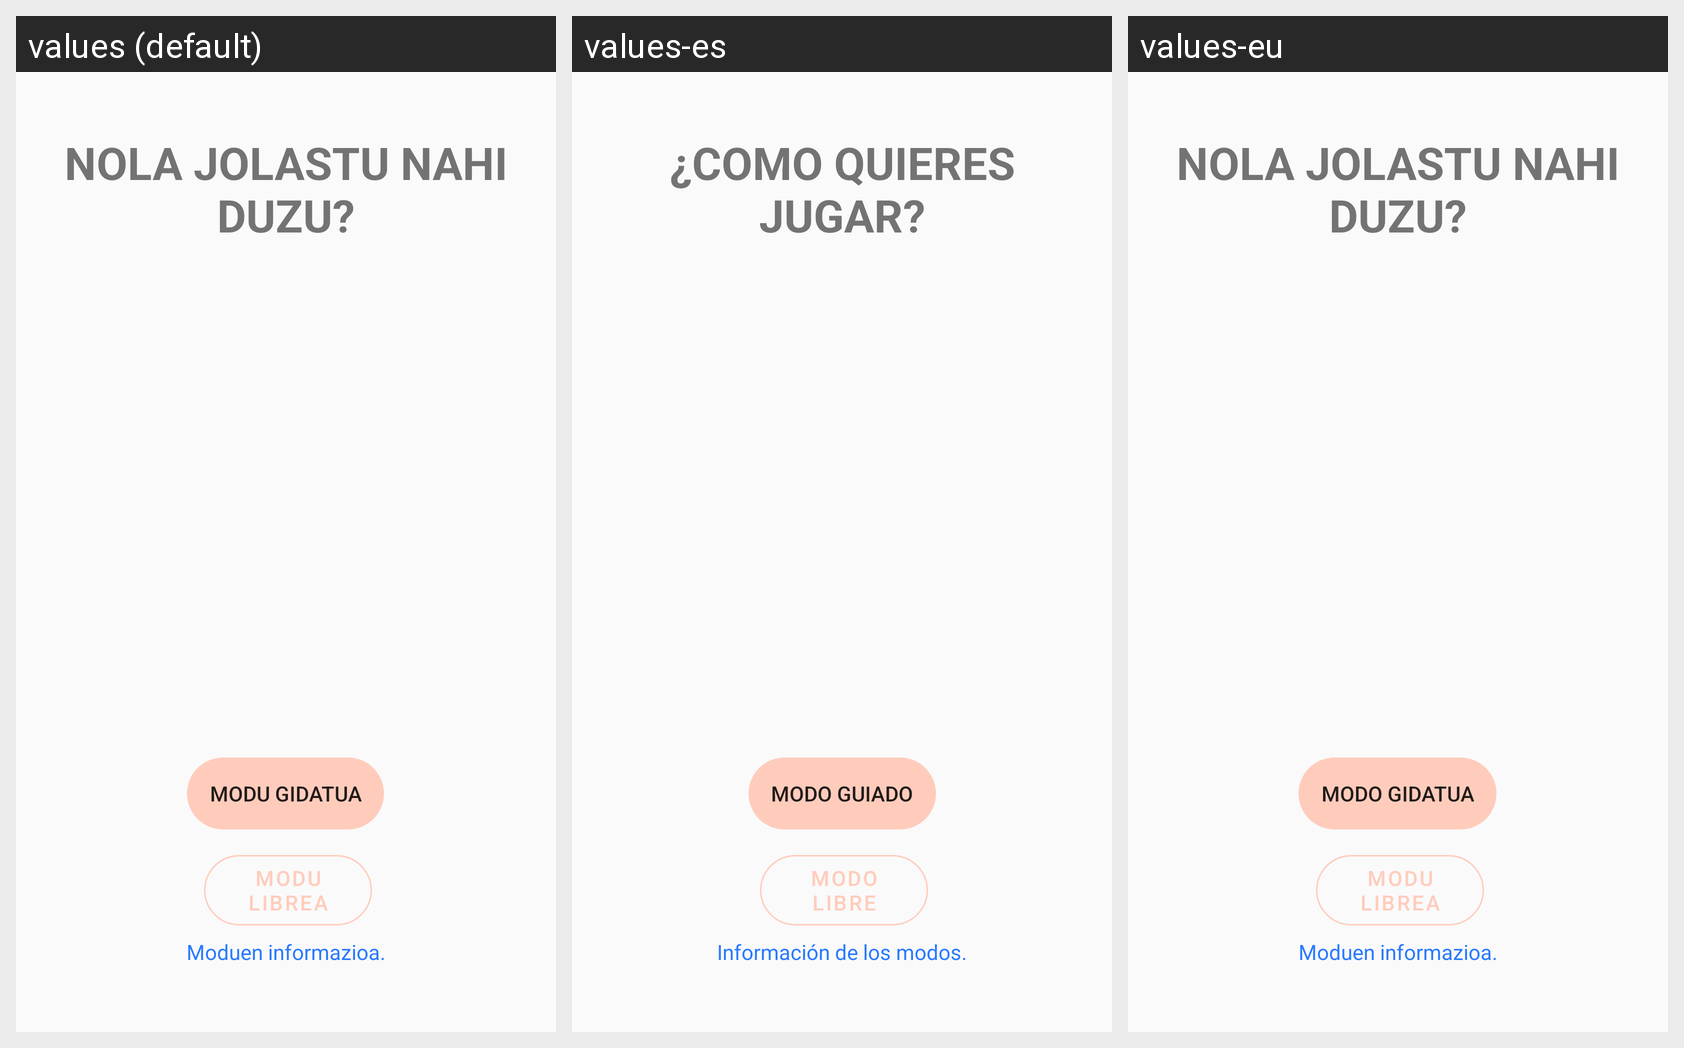

Locale-by-locale string values for the Android screen shown in this grid:
Android screen res/layout/l_modo.xml rendered under 3 locales, left to right: values (default), values-es, values-eu. Device: Nexus 5 (rendered at 1080×1920; each locale shown at half size, 540×960, under a caption strip naming it); theme Theme.BalmApp.
Strings drawn on this screen, with the default value and each locale's value (text and hints the layout hard-codes, and strings that could not be matched under every locale, appear in the picture but are not listed):

modo_libre
  values: Modu librea
  values-es: Modo libre
  values-eu: Modu librea

modo_guiado
  values: Modu gidatua
  values-es: Modo guiado
  values-eu: Modo gidatua

titulo_modo
  values: NOLA JOLASTU NAHI DUZU?
  values-es: ¿COMO QUIERES JUGAR?
  values-eu: NOLA JOLASTU NAHI DUZU?  [not translated; the default value is used]

info
  values: Moduen informazioa.
  values-es: Información de los modos.
  values-eu: Moduen informazioa.  [not translated; the default value is used]
